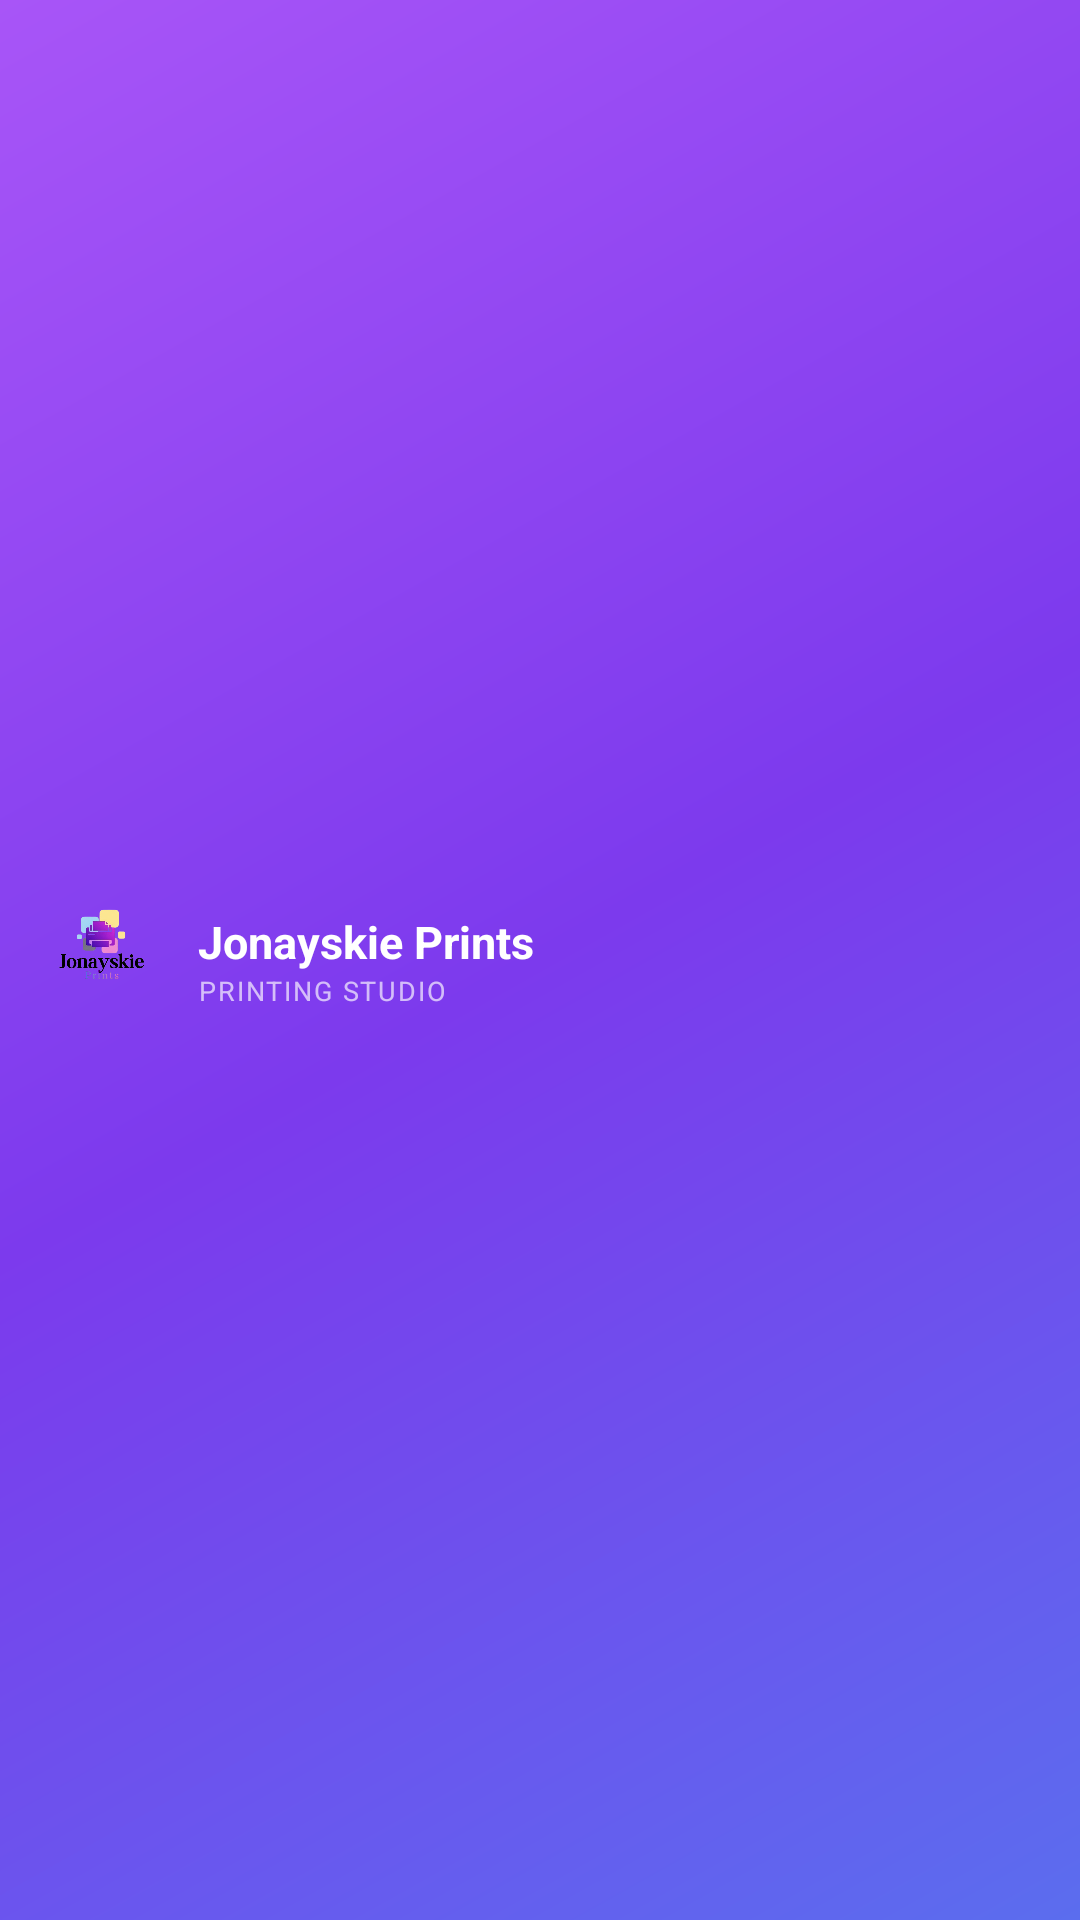

Reconstruct the res/layout file that produces this screen, plus the resources it refers to.
<!-- AndroidManifest.xml: application theme Theme.JonayskiePrints -->
<!-- res/layout/nav_header_user_dashboard.xml -->
<?xml version="1.0" encoding="utf-8"?>
<LinearLayout
    xmlns:android="http://schemas.android.com/apk/res/android"
    android:layout_width="match_parent"
    android:layout_height="90dp"
    android:background="@drawable/bg_header_gradient"
    android:gravity="center_vertical"
    android:orientation="horizontal"
    android:padding="14dp">

    <ImageView
        android:layout_width="40dp"
        android:layout_height="40dp"
        android:layout_marginEnd="12dp"
        android:background="@drawable/bg_logo_circle"
        android:contentDescription="Logo"
        android:scaleType="centerCrop"
        android:src="@drawable/logo" />

    <LinearLayout
        android:layout_width="wrap_content"
        android:layout_height="wrap_content"
        android:orientation="vertical">

        <TextView
            android:layout_width="wrap_content"
            android:layout_height="wrap_content"
            android:text="Jonayskie Prints"
            android:textColor="@android:color/white"
            android:textSize="15sp"
            android:textStyle="bold" />

        <TextView
            android:layout_width="wrap_content"
            android:layout_height="wrap_content"
            android:text="PRINTING STUDIO"
            android:textAllCaps="true"
            android:textColor="#AAFFFFFF"
            android:textSize="9sp"
            android:letterSpacing="0.07" />
    </LinearLayout>

</LinearLayout>
<!-- resources referenced by this layout -->
<resources>
  <!-- drawable bg_header_gradient (drawable) -->
  <?xml version="1.0" encoding="utf-8"?>
  <shape xmlns:android="http://schemas.android.com/apk/res/android">
      <gradient
          android:startColor="#5B6DEE"
          android:centerColor="#7C3AED"
          android:endColor="#A855F7"
          android:angle="135"
          android:type="linear" />
  </shape>
  <!-- drawable logo: png bitmap (drawable, 78331 bytes) -->
  <style name="Theme.JonayskiePrints" parent="Theme.MaterialComponents.Light.NoActionBar">
          <item name="colorPrimary">@color/colorPrimary</item>
          <item name="colorPrimaryDark">@color/colorPrimaryDark</item>
          <item name="colorAccent">@color/colorAccent</item>
          <item name="android:statusBarColor">@color/colorPrimaryDark</item>
      </style>
  <color name="colorPrimary">#7C3AED</color>
  <color name="colorPrimaryDark">#5B21B6</color>
  <color name="colorAccent">#A855F7</color>
</resources>
